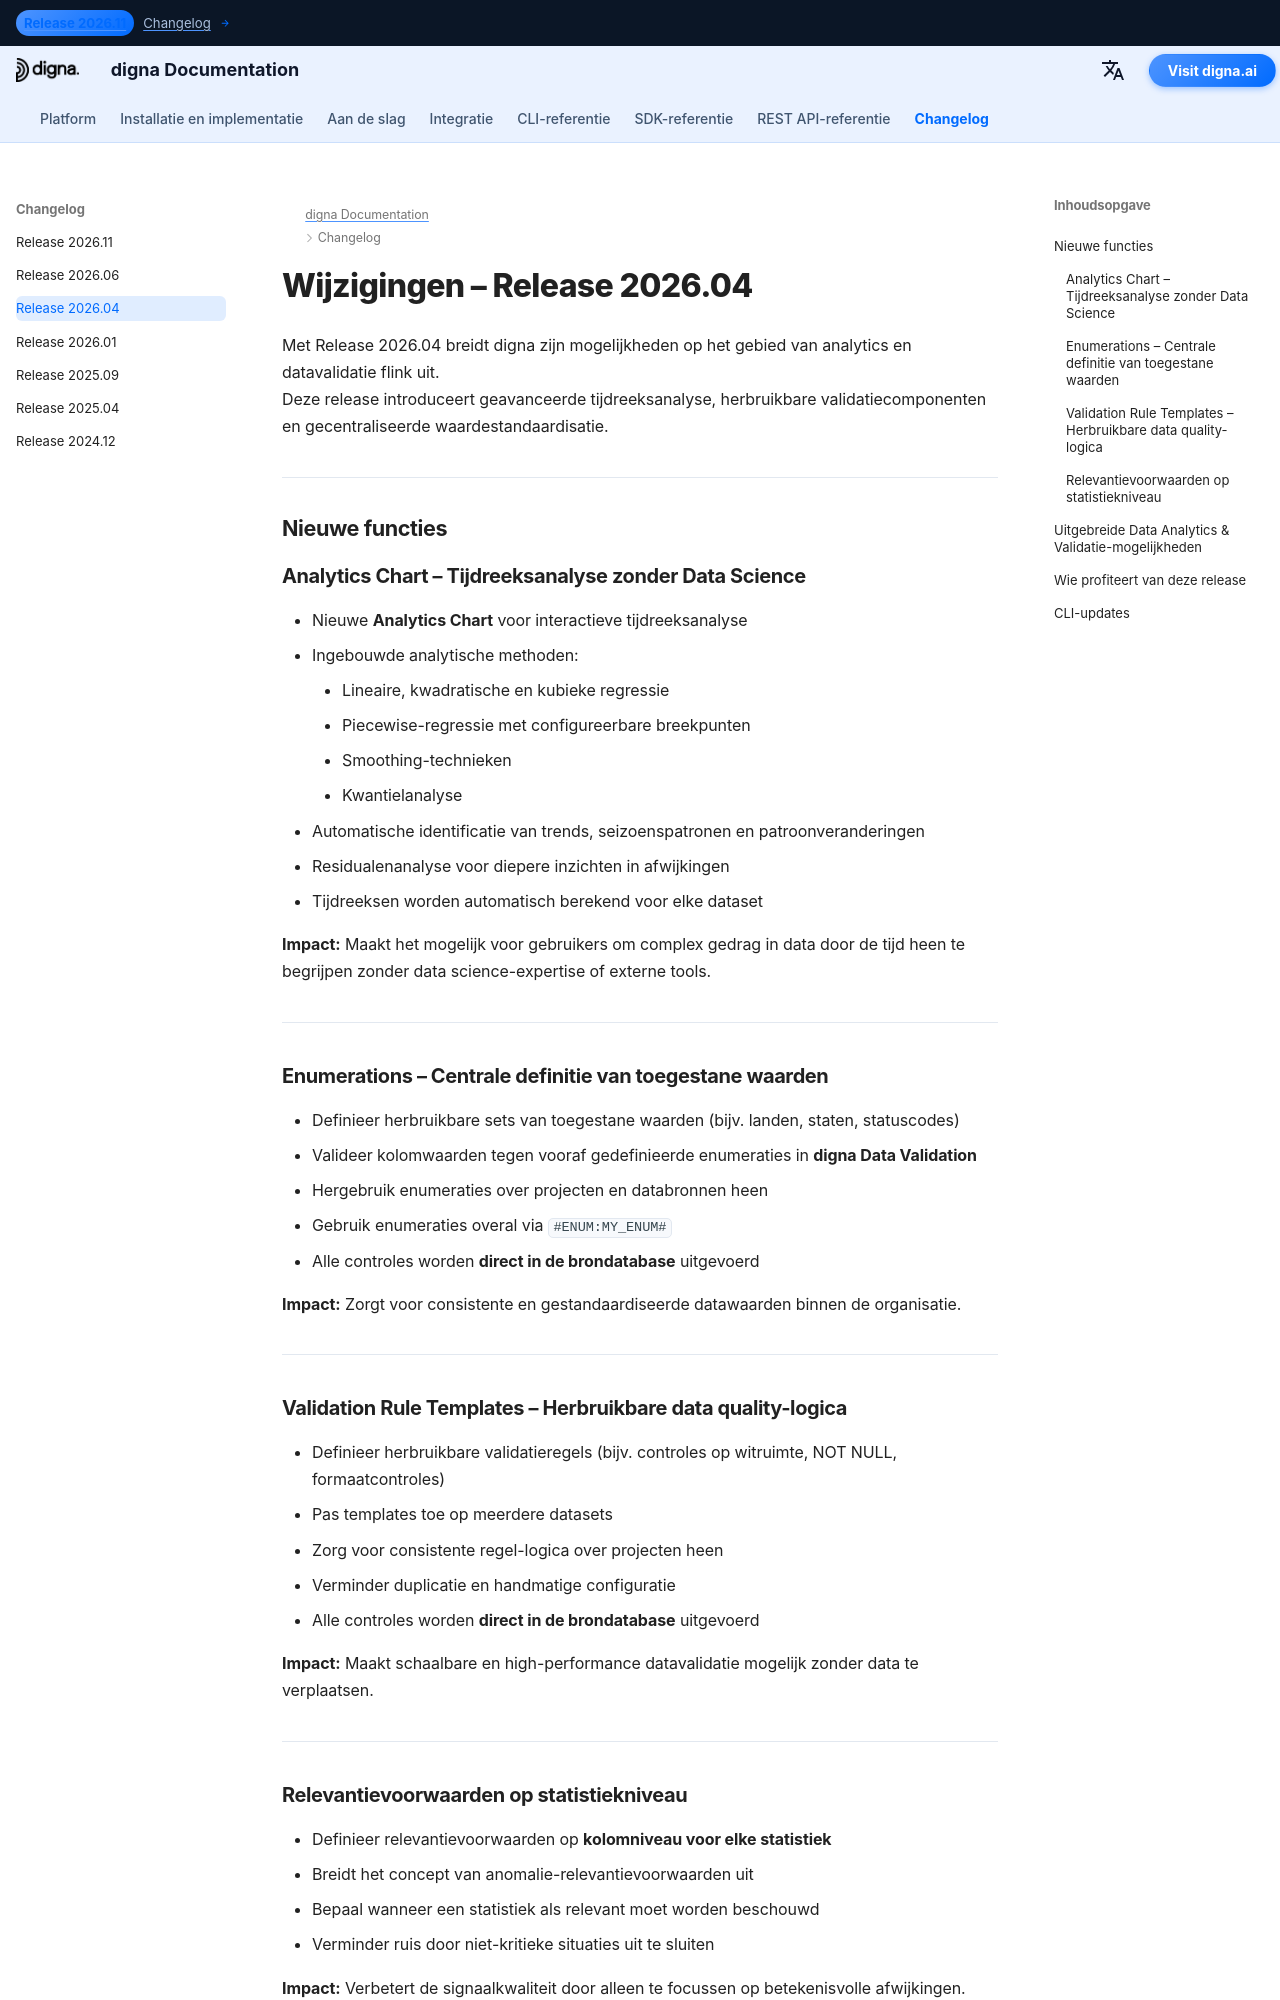

repository: dignaai/digna-docs · page: nl/changelog/Release_202604/index.html · generator: mkdocs

---
title: digna Release 2026.04 | Analytics Chart, Enumeraties & Validatieregel-sjablonen
description: Ontdek wat nieuw is in digna Release 2026.04. Deze versie introduceert geavanceerde tijdreeksanalyse met Analytics Chart, herbruikbare validatieregel-sjablonen, enumeraties voor toegestane waarden en relevantievoorwaarden op kolomniveau.
keywords: digna Release 2026.04, digna changelog, digna Data Analytics, tijdreeksanalyse, regressie, data validatie sjablonen, enumeraties, validatie toegestane waarden, data kwaliteit regels, data observability
image: /assets/logo_square.png
---

# Wijzigingen – Release 2026.04  

Met Release 2026.04 breidt digna zijn mogelijkheden op het gebied van analytics en datavalidatie flink uit.  
Deze release introduceert geavanceerde tijdreeksanalyse, herbruikbare validatiecomponenten en gecentraliseerde waardestandaardisatie.

---

## Nieuwe functies  

### Analytics Chart – Tijdreeksanalyse zonder Data Science  
- Nieuwe **Analytics Chart** voor interactieve tijdreeksanalyse  
- Ingebouwde analytische methoden:
    - Lineaire, kwadratische en kubieke regressie  
    - Piecewise-regressie met configureerbare breekpunten  
    - Smoothing-technieken  
    - Kwantielanalyse  
- Automatische identificatie van trends, seizoenspatronen en patroonveranderingen  
- Residualenanalyse voor diepere inzichten in afwijkingen  
- Tijdreeksen worden automatisch berekend voor elke dataset  

**Impact:** Maakt het mogelijk voor gebruikers om complex gedrag in data door de tijd heen te begrijpen zonder data science-expertise of externe tools.

---

### Enumerations – Centrale definitie van toegestane waarden  
- Definieer herbruikbare sets van toegestane waarden (bijv. landen, staten, statuscodes)  
- Valideer kolomwaarden tegen vooraf gedefinieerde enumeraties in **digna Data Validation**  
- Hergebruik enumeraties over projecten en databronnen heen  
- Gebruik enumeraties overal via `#ENUM:MY_ENUM#`  
- Alle controles worden **direct in de brondatabase** uitgevoerd  

**Impact:** Zorgt voor consistente en gestandaardiseerde datawaarden binnen de organisatie.

---
